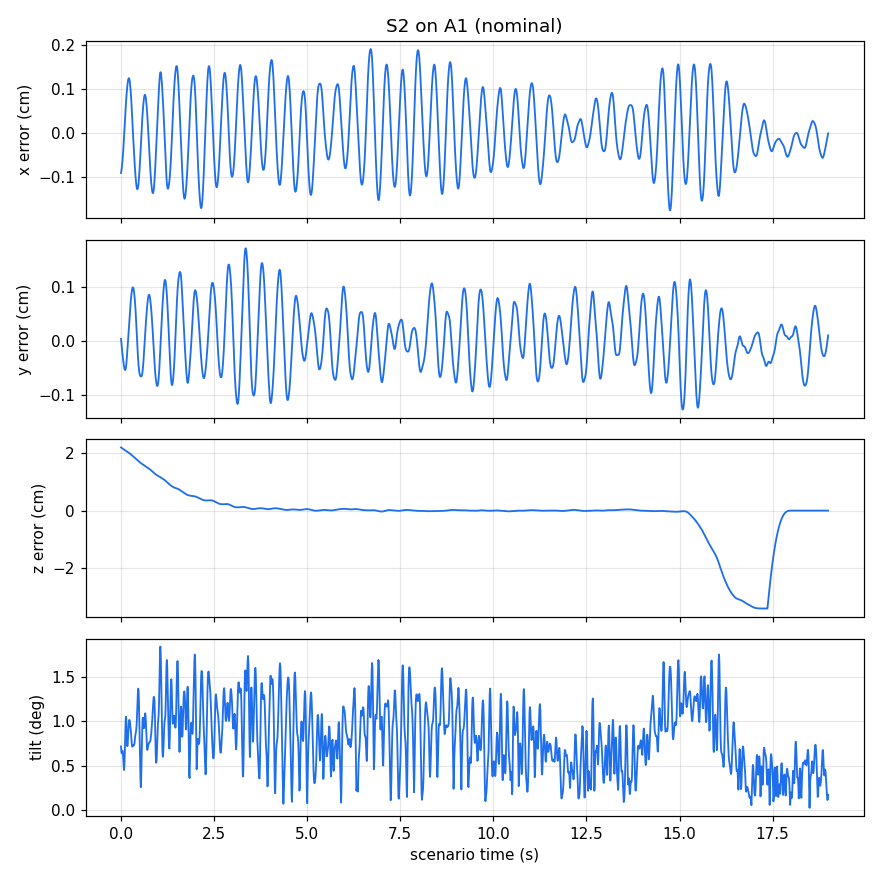

The table this chart was drawn from, first rows:
time_s, error_x_m, error_y_m, error_z_m, yaw_deg, tilt_deg, fbl_active, fbl_tripped, x_m, y_m, z_m
-4.5, 0.0, 0.0, 0.0, 0.0, 0.0, 0.0, 0.0, 0.0, 0.0, 0.0
-4.49, -6.803180939578429e-10, 7.314947854731602e-10, -1.8426049382716052e-07, 0.0004301, 0.002629, 0.0, 0.0, -6.803180939578429e-10, 7.314947854731602e-10, 0.0
-4.48, -1.4097300061288047e-08, 1.2428020288508124e-08, -1.4667061728395064e-06, 0.0002654, 0.01954, 0.0, 0.0, -1.4097300061288047e-08, 1.2428020288508124e-08, 0.0
-4.47, -4.942025024035269e-08, 4.015223336795351e-08, -4.925300000000001e-06, -0.005496, 0.03375, 0.0, 0.0, -4.942025024035269e-08, 4.015223336795351e-08, 0.0
-4.46, -9.731064306744207e-08, 7.369312410343327e-08, -1.1616079012345681e-05, -0.0143, 0.03749, 0.0, 0.0, -9.731064306744207e-08, 7.369312410343327e-08, 0.0
-4.45, -1.3379457915310268e-07, 9.9481560543248e-08, -2.2573302469135803e-05, -0.02525, 0.01708, 0.0, 0.0, -1.3379457915310268e-07, 9.9481560543248e-08, 0.0
-4.44, -1.1858187955196003e-07, 9.680365341413287e-08, -3.880960000000001e-05, -0.03398, 0.03718, 0.0, 0.0, -1.1858187955196003e-07, 9.680365341413287e-08, 0.0
-4.43, 3.4844968244272816e-09, 5.1625450516310394e-08, -6.131611975308643e-05, -0.03972, 0.1279, 0.0, 0.0, 3.4844968244272816e-09, 5.1625450516310394e-08, 0.0
-4.42, 2.81264841995616e-07, -3.452026130372339e-08, -9.106267654320989e-05, -0.04304, 0.2366, 0.0, 0.0, 2.81264841995616e-07, -3.452026130372339e-08, 0.0
-4.41, 7.194809406129643e-07, -1.2460805284233636e-07, -0.000129, -0.04328, 0.3274, 0.0, 0.0, 7.194809406129643e-07, -1.2460805284233636e-07, 0.0
-4.4, 1.2637417835872114e-06, -1.690953974544434e-07, -0.000176, -0.04376, 0.3622, 0.0, 0.0, 1.2637417835872114e-06, -1.690953974544434e-07, 0.0
-4.39, 1.7991513919454944e-06, -1.3518441508001973e-07, -0.0002331, -0.0463, 0.3247, 0.0, 0.0, 1.7991513919454944e-06, -1.3518441508001973e-07, 0.0
-4.38, 2.210818166762226e-06, 4.960280637162094e-10, -0.0003011, -0.05252, 0.2429, 0.0, 0.0, 2.210818166762226e-06, 4.960280637162094e-10, 0.0
-4.37, 2.4147125434969274e-06, 2.443038287282394e-07, -0.0003809, -0.06144, 0.1939, 0.0, 0.0, 2.4147125434969274e-06, 2.443038287282394e-07, 0.0
-4.36, 2.3657990371835885e-06, 5.646624181784311e-07, -0.0004732, -0.07323, 0.2438, 0.0, 0.0, 2.3657990371835885e-06, 5.646624181784311e-07, 0.0
-4.35, 2.052343332990822e-06, 9.142571887993241e-07, -0.0005791, -0.09086, 0.3493, 0.0, 0.0, 2.052343332990822e-06, 9.142571887993241e-07, 0.0
-4.34, 1.5378612127393408e-06, 1.2476868052494385e-06, -0.0006991, -0.1163, 0.4108, 0.0, 0.0, 1.5378612127393408e-06, 1.2476868052494385e-06, 0.0
-4.33, 9.685789737951801e-07, 1.5066545620784764e-06, -0.0008342, -0.1505, 0.3682, 0.0, 0.0, 9.685789737951801e-07, 1.5066545620784764e-06, 0.0
-4.32, 5.170277965969553e-07, 1.6123151502964996e-06, -0.0009851, -0.1876, 0.224, 0.0, 0.0, 5.170277965969553e-07, 1.6123151502964996e-06, 0.0
-4.31, 3.2103171018360876e-07, 1.4879336792591852e-06, -0.001153, -0.2179, 0.1578, 0.0, 0.0, 3.2103171018360876e-07, 1.4879336792591852e-06, 0.0
-4.3, 4.519793338610168e-07, 1.0884467104466973e-06, -0.001337, -0.2372, 0.3714, 0.0, 0.0, 4.519793338610168e-07, 1.0884467104466973e-06, 0.0
-4.29, 8.808566533700487e-07, 4.333939231028561e-07, -0.00154, -0.244, 0.5754, 0.0, 0.0, 8.808566533700487e-07, 4.333939231028561e-07, 0.0
-4.28, 1.4696271653462362e-06, -3.960224623927288e-07, -0.001761, -0.2419, 0.662, 0.0, 0.0, 1.4696271653462362e-06, -3.960224623927288e-07, 0.0
-4.27, 2.024876278395338e-06, -1.2579327519432688e-06, -0.002002, -0.2344, 0.5971, 0.0, 0.0, 2.024876278395338e-06, -1.2579327519432688e-06, 0.0
-4.26, 2.3643159225633653e-06, -1.9928861388568364e-06, -0.002263, -0.2218, 0.4181, 0.0, 0.0, 2.3643159225633653e-06, -1.9928861388568364e-06, 0.0
-4.25, 2.3824478946120035e-06, -2.4859125192204776e-06, -0.002544, -0.2016, 0.2426, 0.0, 0.0, 2.3824478946120035e-06, -2.4859125192204776e-06, 0.0
-4.24, 2.0578094883969736e-06, -2.6933889848495255e-06, -0.002846, -0.1754, 0.2921, 0.0, 0.0, 2.0578094883969736e-06, -2.6933889848495255e-06, 0.0
-4.23, 1.4606257165259752e-06, -2.652341883303844e-06, -0.003171, -0.1461, 0.4299, 0.0, 0.0, 1.4606257165259752e-06, -2.652341883303844e-06, 0.0
-4.22, 7.209358922561091e-07, -2.445799159280289e-06, -0.003517, -0.1168, 0.49, 0.0, 0.0, 7.209358922561091e-07, -2.445799159280289e-06, 0.0
-4.21, -2.0475313634618234e-09, -2.1781340112840404e-06, -0.003887, -0.09074, 0.4389, 0.0, 0.0, -2.0475313634618234e-09, -2.1781340112840404e-06, 0.0
-4.2, -5.556895025501578e-07, -1.9594942990355574e-06, -0.00428, -0.0646, 0.2883, 0.0, 0.0, -5.556895025501578e-07, -1.9594942990355574e-06, 0.0
-4.19, -8.402175614003888e-07, -1.8783076054019184e-06, -0.004697, -0.04127, 0.09076, 0.0, 0.0, -8.402175614003888e-07, -1.8783076054019184e-06, 0.0
-4.18, -8.283007631387876e-07, -1.968170969462644e-06, -0.005139, -0.02463, 0.1285, 0.0, 0.0, -8.283007631387876e-07, -1.968170969462644e-06, 0.0
-4.17, -5.671956548419151e-07, -2.201481815789953e-06, -0.005605, -0.01267, 0.2681, 0.0, 0.0, -5.671956548419151e-07, -2.201481815789953e-06, 0.0
-4.16, -1.591653873731678e-07, -2.5074491103964262e-06, -0.006097, -0.0003163, 0.3238, 0.0, 0.0, -1.591653873731678e-07, -2.5074491103964262e-06, 0.0
-4.15, 2.804656590345089e-07, -2.8057879166714334e-06, -0.006615, 0.02036, 0.2994, 0.0, 0.0, 2.804656590345089e-07, -2.8057879166714334e-06, 0.0
-4.14, 6.564257790693122e-07, -3.021877631825621e-06, -0.007159, 0.05214, 0.2182, 0.0, 0.0, 6.564257790693122e-07, -3.021877631825621e-06, 0.0
-4.13, 9.235381942177885e-07, -3.0905849272004158e-06, -0.00773, 0.09786, 0.1265, 0.0, 0.0, 9.235381942177885e-07, -3.0905849272004158e-06, 0.0
-4.12, 1.0740564639240513e-06, -2.96982803658575e-06, -0.008329, 0.1533, 0.1373, 0.0, 0.0, 1.0740564639240513e-06, -2.96982803658575e-06, 0.0
-4.11, 1.1162759637117975e-06, -2.6539422216592935e-06, -0.008954, 0.2122, 0.2337, 0.0, 0.0, 1.1162759637117975e-06, -2.6539422216592935e-06, 0.0
-4.1, 1.0768129374995701e-06, -2.1790345184662657e-06, -0.009608, 0.2651, 0.3089, 0.0, 0.0, 1.0768129374995701e-06, -2.1790345184662657e-06, 0.0
-4.09, 6.265969233380569e-07, 1.3444805577106946e-06, -0.01029, 0.3055, 0.3216, 0.0, 0.0, 6.265969233380569e-07, 1.3444805577106946e-06, 0.0
-4.08, -3.102185449774536e-07, 1.0237907906361605e-05, -0.011, 0.3311, 0.2717, 0.0, 0.0, -3.102185449774536e-07, 1.0237907906361605e-05, 0.0
-4.07, -8.313709425316871e-07, 2.3611103967928215e-05, -0.01174, 0.3446, 0.1984, 0.0, 0.0, -8.313709425316871e-07, 2.3611103967928215e-05, 0.0
-4.06, 4.4215842879139246e-07, 3.977328929375689e-05, -0.01251, 0.3519, 0.1788, 0.0, 0.0, 4.4215842879139246e-07, 3.977328929375689e-05, 0.0
-4.05, 4.760017031568874e-06, 5.6669607810756365e-05, -0.01331, 0.3554, 0.2265, 0.0, 0.0, 4.760017031568874e-06, 5.6669607810756365e-05, 0.0
-4.04, 1.2904237085330662e-05, 7.232108237376989e-05, -0.01413, 0.356, 0.279, 0.0, 0.0, 1.2904237085330662e-05, 7.232108237376989e-05, 0.0
-4.03, 2.5052240105485932e-05, 8.51374544353841e-05, -0.01499, 0.3524, 0.2982, 0.0, 0.0, 2.5052240105485932e-05, 8.51374544353841e-05, 0.0
-4.02, 4.080718293326127e-05, 9.418693582576306e-05, -0.01588, 0.3411, 0.2829, 0.0, 0.0, 4.080718293326127e-05, 9.418693582576306e-05, 0.0
-4.01, 5.947042177177147e-05, 9.930206962658825e-05, -0.0168, 0.3219, 0.2285, 0.0, 0.0, 5.947042177177147e-05, 9.930206962658825e-05, 0.0
-4.0, 8.027017784340138e-05, 0.0001012, -0.01775, 0.295, 0.1466, 0.0, 0.0, 8.027017784340138e-05, 0.0001012, 0.0
-3.99, 0.0001025, 0.000101, -0.01873, 0.2645, 0.06311, 0.0, 0.0, 0.0001025, 0.000101, 0.0
-3.98, 0.0001257, 0.0001005, -0.01974, 0.2306, 0.07431, 0.0, 0.0, 0.0001257, 0.0001005, 0.0
-3.97, 0.0001494, 0.0001013, -0.02078, 0.1921, 0.16, 0.0, 0.0, 0.0001494, 0.0001013, 0.0
-3.96, 0.0001731, 0.0001051, -0.02185, 0.158, 0.2184, 0.0, 0.0, 0.0001731, 0.0001051, 0.0
-3.95, 0.000196, 0.0001128, -0.02296, 0.1279, 0.2221, 0.0, 0.0, 0.000196, 0.0001128, 0.0
-3.94, 0.0002174, 0.0001242, -0.0241, 0.1033, 0.2036, 0.0, 0.0, 0.0002174, 0.0001242, 0.0
-3.93, 0.0002361, 0.0001381, -0.02526, 0.08649, 0.216, 0.0, 0.0, 0.0002361, 0.0001381, 0.0
-3.92, 0.0002509, 0.0001532, -0.02646, 0.07805, 0.2669, 0.0, 0.0, 0.0002509, 0.0001532, 0.0
-3.91, 0.0002607, 0.0001684, -0.0277, 0.07429, 0.2825, 0.0, 0.0, 0.0002607, 0.0001684, 0.0
... 2,290 more rows
